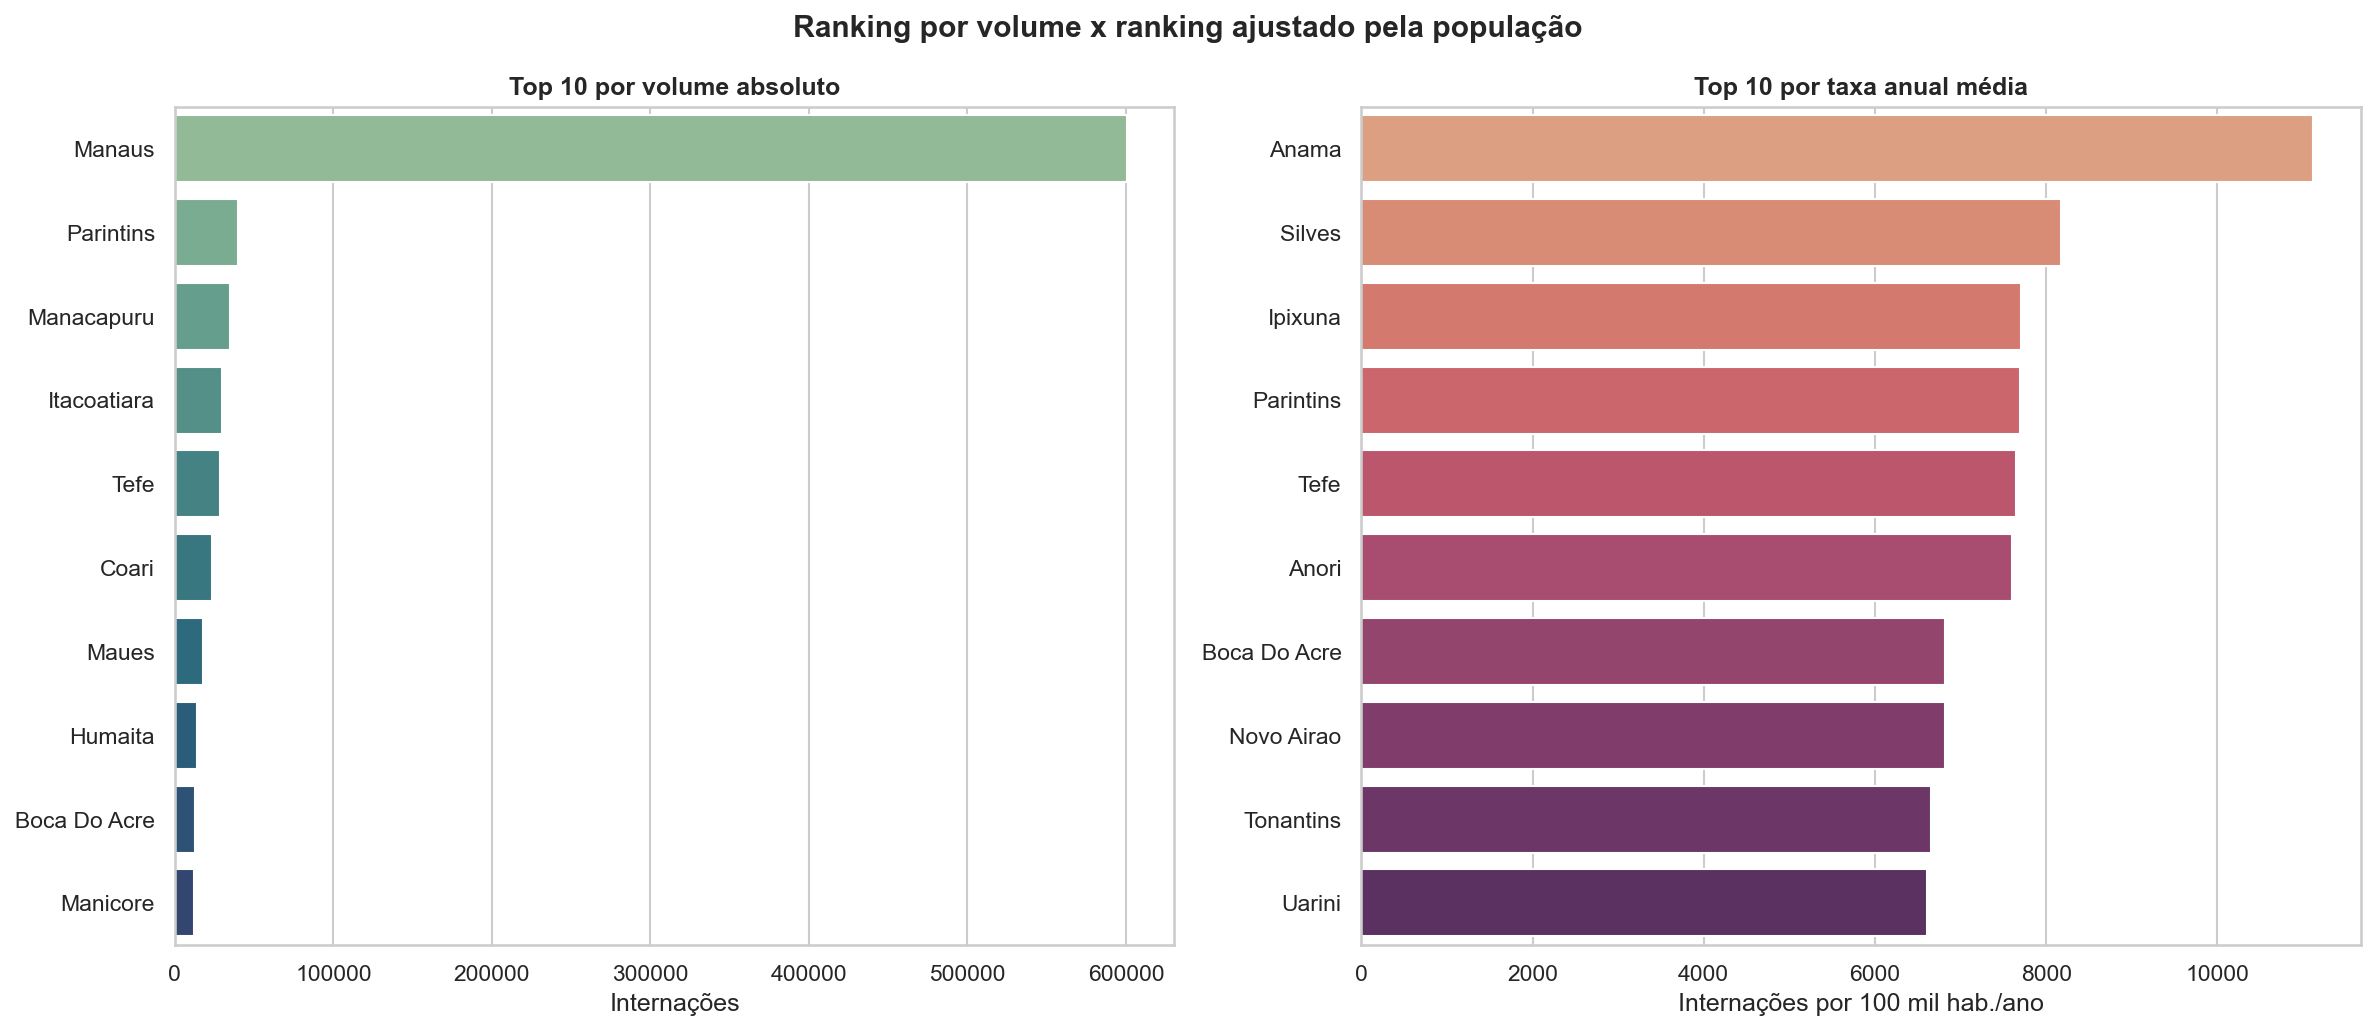

The data file committed next to this chart (first rows):
municipio, internacoes, obitos, populacao_media, populacao_periodo, posicao, participacao_%, participacao_acumulada_%, taxa_mortalidade, internacoes_por_100k, obitos_por_100k, rank_volume, rank_taxa_100k, diferenca_rank
Manaus, 600501, 29011, 2214940, 11074698, 1, 52.81, 52.81, 4.831, 5422, 262, 1, 33, -32
Parintins, 39696, 1166, 103157, 515786, 2, 3.491, 56.3, 2.937, 7696, 226.1, 2, 4, -2
Manacapuru, 34988, 1055, 106045, 530225, 3, 3.077, 59.37, 3.015, 6599, 199, 3, 11, -8
Itacoatiara, 29979, 998, 108428, 542140, 4, 2.636, 62.01, 3.329, 5530, 184.1, 4, 28, -24
Tefe, 28217, 497, 73762, 368808, 5, 2.481, 64.49, 1.761, 7651, 134.8, 5, 5, 0
Coari, 23638, 924, 75389, 376943, 6, 2.079, 66.57, 3.909, 6271, 245.1, 6, 18, -12
Maues, 17808, 530, 64574, 322872, 7, 1.566, 68.13, 2.976, 5515, 164.2, 7, 29, -22
Humaita, 13945, 368, 60065, 300326, 8, 1.226, 69.36, 2.639, 4643, 122.5, 8, 46, -38
Boca Do Acre, 12569, 239, 36858, 184289, 9, 1.105, 70.47, 1.902, 6820, 129.7, 9, 7, 2
Manicore, 12161, 284, 56586, 282931, 10, 1.069, 71.54, 2.335, 4298, 100.4, 10, 50, -40
Iranduba, 11548, 423, 62199, 310995, 11, 1.015, 72.55, 3.663, 3713, 136, 11, 58, -47
Borba, 11454, 173, 35827, 179136, 12, 1.007, 73.56, 1.51, 6394, 96.57, 12, 15, -3
Barreirinha, 10657, 219, 32674, 163372, 13, 0.9371, 74.5, 2.055, 6523, 134, 13, 13, 0
Careiro, 10386, 227, 33201, 166007, 14, 0.9133, 75.41, 2.186, 6256, 136.7, 14, 19, -5
Sao Gabriel Da Cachoeira, 10296, 336, 53346, 266728, 15, 0.9054, 76.31, 3.263, 3860, 126, 15, 57, -42
Labrea, 10293, 193, 47743, 238717, 16, 0.9051, 77.22, 1.875, 4312, 80.85, 16, 49, -33
Ipixuna, 10135, 98, 26291, 131454, 17, 0.8912, 78.11, 0.9669, 7710, 74.55, 17, 3, 14
Carauari, 9713, 207, 29860, 149300, 18, 0.8541, 78.96, 2.131, 6506, 138.6, 18, 14, 4
Sao Paulo De Olivenca, 9710, 207, 35705, 178524, 19, 0.8539, 79.82, 2.132, 5439, 116, 19, 32, -13
Benjamin Constant, 9208, 159, 40603, 203016, 20, 0.8097, 80.63, 1.727, 4536, 78.32, 20, 47, -27
Autazes, 8888, 149, 43461, 217303, 21, 0.7816, 81.41, 1.676, 4090, 68.57, 21, 53, -32
Tabatinga, 8587, 293, 70084, 350421, 22, 0.7551, 82.16, 3.412, 2450, 83.61, 22, 59, -37
Eirunepe, 8518, 266, 34994, 174970, 23, 0.749, 82.91, 3.123, 4868, 152, 23, 42, -19
Santo Antonio Do Ica, 7935, 102, 27911, 139557, 24, 0.6978, 83.61, 1.285, 5686, 73.09, 24, 26, -2
Presidente Figueiredo, 7830, 286, 33379, 166894, 25, 0.6885, 84.3, 3.653, 4692, 171.4, 25, 45, -20
Codajas, 7735, 179, 25253, 126263, 26, 0.6802, 84.98, 2.314, 6126, 141.8, 26, 23, 3
Jutai, 7697, 46, 24181, 120906, 27, 0.6768, 85.66, 0.5976, 6366, 38.05, 27, 16, 11
Fonte Boa, 7676, 148, 25051, 125255, 28, 0.675, 86.33, 1.928, 6128, 118.2, 28, 22, 6
Novo Aripuana, 7624, 93, 24995, 124975, 29, 0.6704, 87, 1.22, 6100, 74.41, 29, 24, 5
Nova Olinda Do Norte, 7101, 105, 29956, 149781, 30, 0.6244, 87.63, 1.479, 4741, 70.1, 30, 44, -14
Anori, 7046, 54, 18536, 92682, 31, 0.6196, 88.25, 0.7664, 7602, 58.26, 31, 6, 25
Tonantins, 6560, 70, 19700, 98502, 32, 0.5769, 88.82, 1.067, 6660, 71.06, 32, 9, 23
Anama, 6082, 22, 10939, 54693, 33, 0.5348, 89.36, 0.3617, 11120, 40.22, 33, 1, 32
Novo Airao, 5813, 111, 17060, 85299, 34, 0.5112, 89.87, 1.91, 6815, 130.1, 34, 8, 26
Rio Preto Da Eva, 5790, 220, 27242, 136209, 35, 0.5091, 90.38, 3.8, 4251, 161.5, 35, 52, -17
Beruri, 5547, 98, 21456, 107279, 36, 0.4878, 90.87, 1.767, 5171, 91.35, 36, 38, -2
Manaquiri, 5533, 85, 20273, 101366, 37, 0.4865, 91.35, 1.536, 5458, 83.85, 37, 31, 6
Pauini, 5516, 120, 19850, 99252, 38, 0.4851, 91.84, 2.175, 5558, 120.9, 38, 27, 11
Barcelos, 5357, 128, 20434, 102172, 39, 0.4711, 92.31, 2.389, 5243, 125.3, 39, 36, 3
Apui, 5327, 99, 21619, 108093, 40, 0.4684, 92.78, 1.858, 4928, 91.59, 40, 41, -1
Tapaua, 5254, 81, 19551, 97754, 41, 0.462, 93.24, 1.542, 5375, 82.86, 41, 34, 7
Boa Vista Do Ramos, 5175, 101, 24170, 120850, 42, 0.4551, 93.69, 1.952, 4282, 83.57, 42, 51, -9
Envira, 5009, 109, 18278, 91392, 43, 0.4405, 94.14, 2.176, 5481, 119.3, 43, 30, 13
Uarini, 4890, 65, 14808, 74042, 44, 0.43, 94.57, 1.329, 6604, 87.79, 44, 10, 34
Guajara, 4835, 99, 14752, 73758, 45, 0.4252, 94.99, 2.048, 6555, 134.2, 45, 12, 33
Urucara, 4761, 113, 18566, 92828, 46, 0.4187, 95.41, 2.373, 5129, 121.7, 46, 39, 7
Silves, 4731, 68, 11571, 57853, 47, 0.416, 95.82, 1.437, 8178, 117.5, 47, 2, 45
Nhamunda, 4536, 106, 20965, 104824, 48, 0.3989, 96.22, 2.337, 4327, 101.1, 48, 48, 0
Alvaraes, 4347, 51, 16401, 82006, 49, 0.3823, 96.61, 1.173, 5301, 62.19, 49, 35, 14
Atalaia Do Norte, 3992, 67, 16713, 83566, 50, 0.351, 96.96, 1.678, 4777, 80.18, 50, 43, 7
Sao Sebastiao Do Uatuma, 3865, 75, 12578, 62891, 51, 0.3399, 97.3, 1.94, 6146, 119.3, 51, 21, 30
Caapiranga, 3455, 42, 13991, 69957, 52, 0.3038, 97.6, 1.216, 4939, 60.04, 52, 40, 12
Canutama, 3408, 42, 17244, 86221, 53, 0.2997, 97.9, 1.232, 3953, 48.71, 53, 56, -3
Santa Isabel Do Rio Negro, 3369, 66, 16605, 83023, 54, 0.2963, 98.2, 1.959, 4058, 79.5, 54, 55, -1
Itamarati, 3324, 18, 10747, 53734, 55, 0.2923, 98.49, 0.5415, 6186, 33.5, 55, 20, 35
Maraa, 3307, 38, 16234, 81171, 56, 0.2908, 98.78, 1.149, 4074, 46.81, 56, 54, 2
Itapiranga, 3258, 71, 10344, 51718, 57, 0.2865, 99.07, 2.179, 6300, 137.3, 57, 17, 40
Amatura, 2952, 28, 11362, 56812, 58, 0.2596, 99.33, 0.9485, 5196, 49.29, 58, 37, 21
Urucurituba, 2882, 76, 24874, 124368, 59, 0.2534, 99.58, 2.637, 2317, 61.11, 59, 60, -1
Japura, 2268, 29, 7712, 38558, 60, 0.1994, 99.78, 1.279, 5882, 75.21, 60, 25, 35
... 2 more rows
